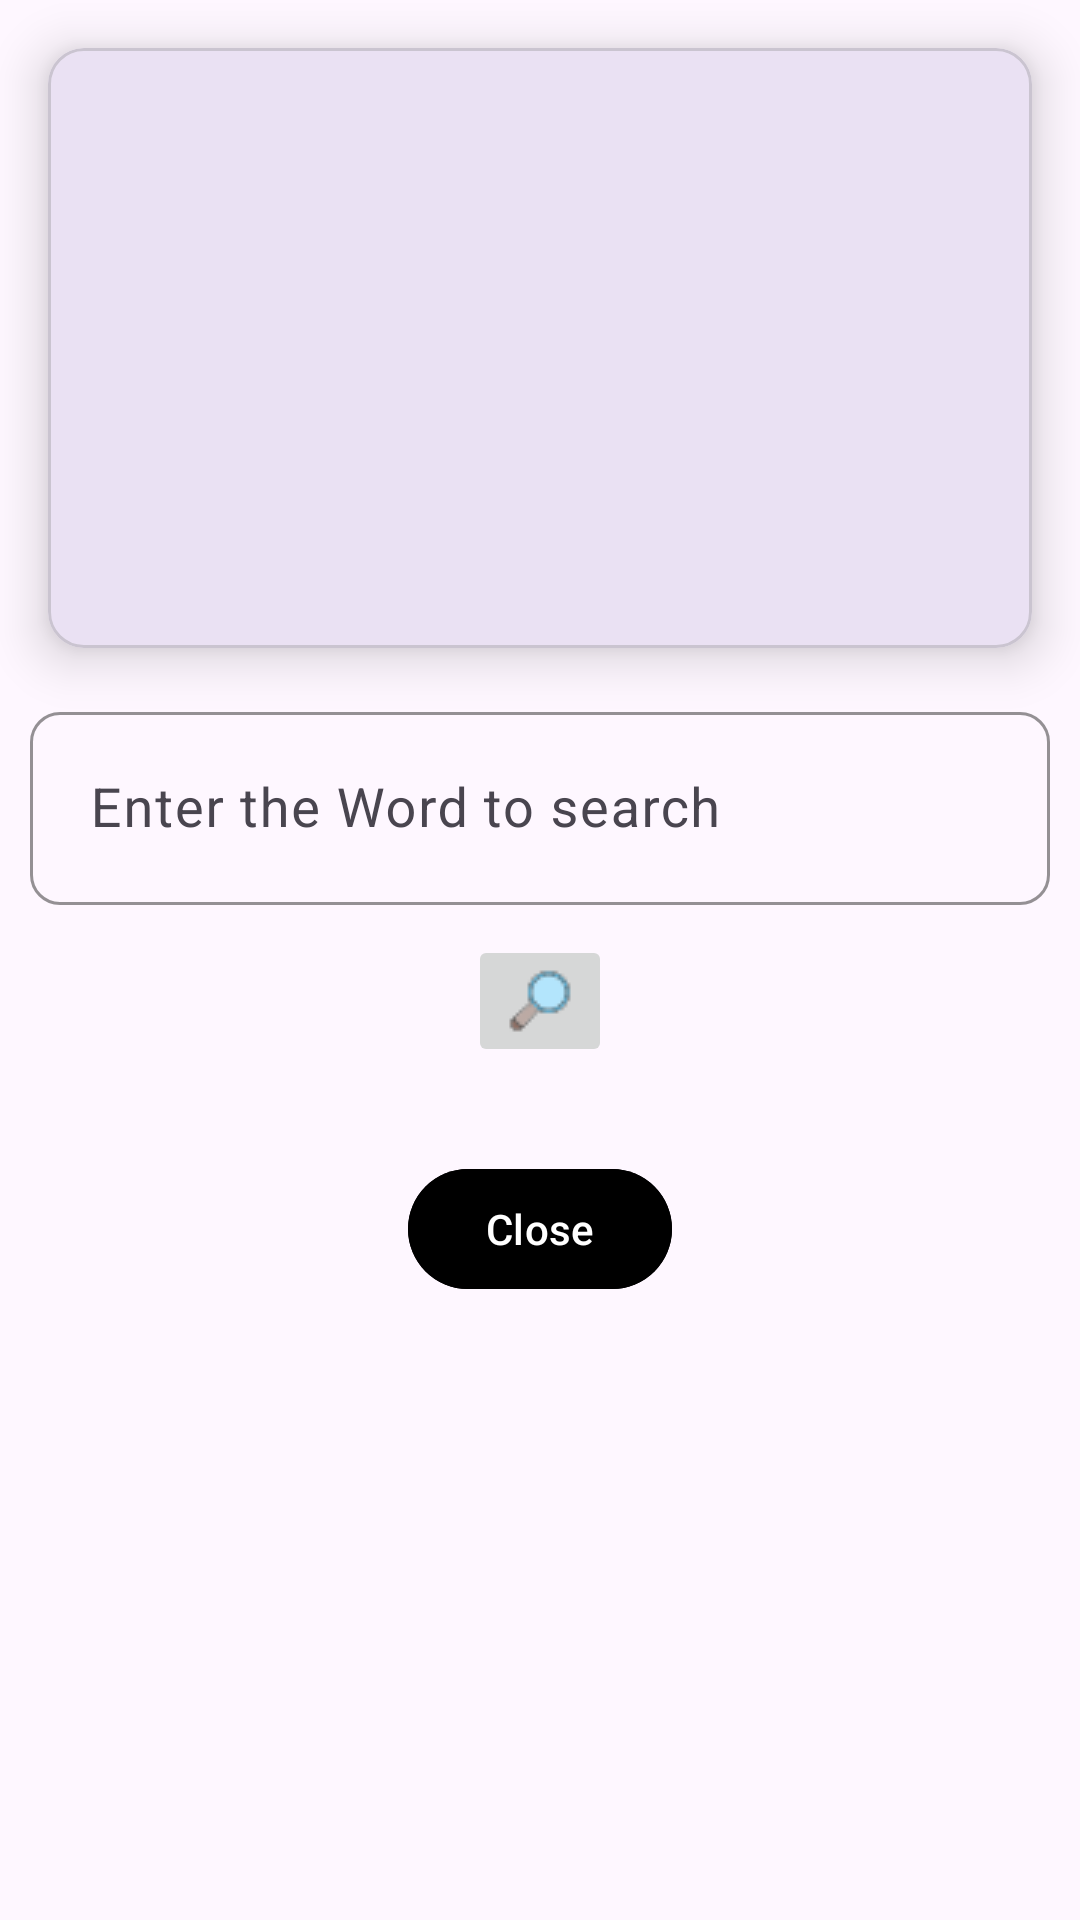

The Android layout XML behind this screen, and the referenced resources:
<!-- AndroidManifest.xml: application theme Theme.TutionNotesAplication -->
<!-- res/layout/searchdialog.xml -->
<?xml version="1.0" encoding="utf-8"?>
<LinearLayout xmlns:android="http://schemas.android.com/apk/res/android"
    android:layout_width="match_parent"
    android:layout_height="wrap_content"
    xmlns:app="http://schemas.android.com/apk/res-auto"
    android:orientation="vertical">

    <com.google.android.material.card.MaterialCardView
        android:layout_width="match_parent"
        android:layout_height="200dp"
        app:cardElevation="10dp"
        android:padding="10dp"
        android:layout_margin="16dp">

        <ScrollView
            android:layout_width="match_parent"
            android:layout_height="match_parent">

            <LinearLayout
                android:layout_width="match_parent"
                android:orientation="vertical"
                android:layout_height="match_parent">
                <com.google.android.material.textview.MaterialTextView
                    android:id="@+id/response"
                    android:layout_width="wrap_content"
                    android:layout_height="wrap_content"
                    android:text=""
                    android:layout_margin="10dp"
                    android:textSize="18sp"/>
            </LinearLayout>
        </ScrollView>
    </com.google.android.material.card.MaterialCardView>

    <ProgressBar
        android:id="@+id/progressbar"
        android:layout_width="wrap_content"
        android:layout_height="wrap_content"
        android:layout_margin="5dp"
        android:visibility="gone"
        android:layout_gravity="center"/>

    <LinearLayout
        android:layout_width="match_parent"
        android:orientation="vertical"
        android:layout_height="wrap_content">

        <com.google.android.material.textfield.TextInputLayout
            android:id="@+id/text_layout"
            android:layout_width="match_parent"
            android:layout_height="wrap_content"
            android:layout_marginStart="10dp"
            android:hint="Enter the Word to search"
            app:boxStrokeColor="@color/primary"
            app:hintTextColor="@color/primary"
            app:boxCornerRadiusBottomStart="10dp"
            app:boxCornerRadiusBottomEnd="10dp"
            app:boxCornerRadiusTopEnd="10dp"
            app:endIconMode="clear_text"
            app:endIconTint="@color/gray"
            app:boxCornerRadiusTopStart="10dp"
            android:layout_marginEnd="10dp">

            <com.google.android.material.textfield.TextInputEditText
                android:id="@+id/text"
                android:layout_width="match_parent"
                android:layout_height="wrap_content"
                android:textSize="18sp"
                android:padding="20dp"
                android:inputType="text"
                android:textColorHighlight="@color/primary"
                />
        </com.google.android.material.textfield.TextInputLayout>

        <ImageButton
            android:id="@+id/search_btn"
            android:layout_width="wrap_content"
            android:layout_height="wrap_content"
            android:src="@drawable/search"
            android:layout_margin="10dp"
            android:layout_gravity="center"/>
    </LinearLayout>

    <com.google.android.material.button.MaterialButton
        android:id="@+id/close"
        android:layout_width="wrap_content"
        android:layout_height="wrap_content"
        android:text="Close"
        android:backgroundTint="@color/primary"
        android:layout_gravity="center"
        android:layout_margin="20dp"/>
</LinearLayout>
<!-- resources referenced by this layout -->
<resources>
  <!-- drawable search: png bitmap (drawable, 896 bytes) -->
  <style name="Theme.TutionNotesAplication" parent="Base.Theme.TutionNotesAplication" />
  <style name="Base.Theme.TutionNotesAplication" parent="Theme.Material3.Light.NoActionBar">
          <item name="android:statusBarColor">@color/primary</item>
      </style>
</resources>
